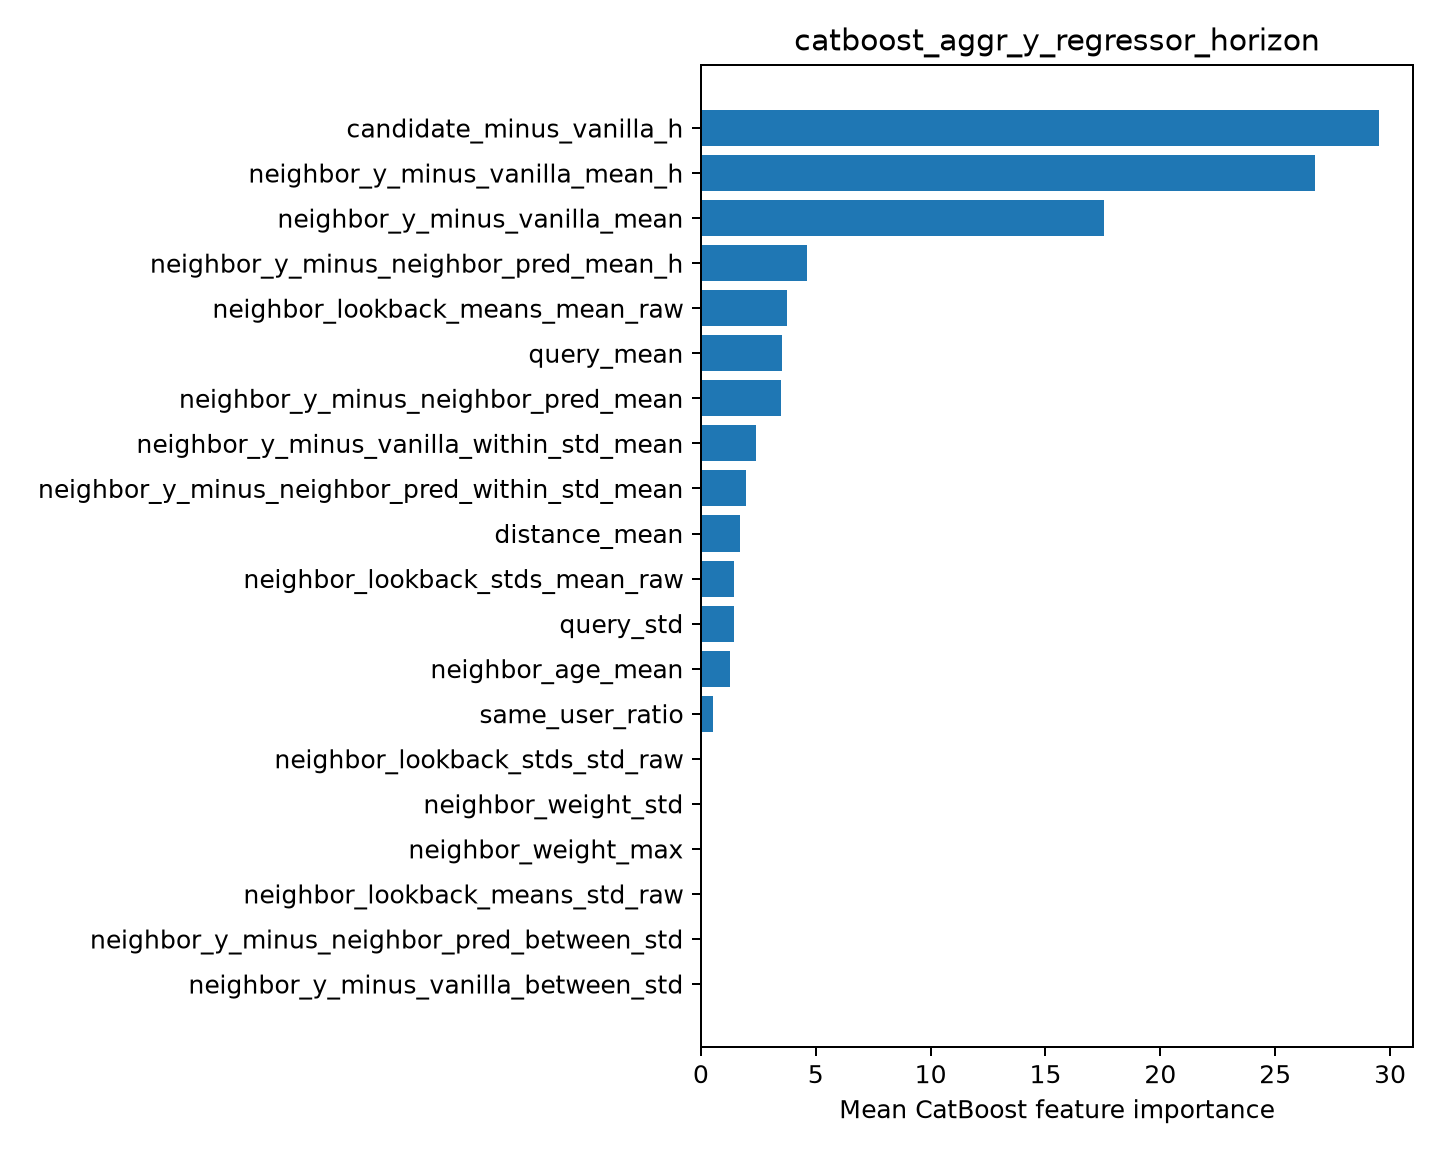

The data file committed next to this chart (first rows):
feature, importance
candidate_minus_vanilla_h, 29.52
neighbor_y_minus_vanilla_mean_h, 26.75
neighbor_y_minus_vanilla_mean, 17.56
neighbor_y_minus_neighbor_pred_mean_h, 4.626
neighbor_lookback_means_mean_raw, 3.744
query_mean, 3.543
neighbor_y_minus_neighbor_pred_mean, 3.497
neighbor_y_minus_vanilla_within_std_mean, 2.376
neighbor_y_minus_neighbor_pred_within_st…, 1.983
distance_mean, 1.709
neighbor_lookback_stds_mean_raw, 1.456
query_std, 1.421
neighbor_age_mean, 1.284
same_user_ratio, 0.5318
neighbor_lookback_stds_std_raw, 0.0
neighbor_weight_std, 0.0
neighbor_weight_max, 0.0
neighbor_lookback_means_std_raw, 0.0
neighbor_y_minus_neighbor_pred_between_s…, 0.0
neighbor_y_minus_vanilla_between_std, 0.0
